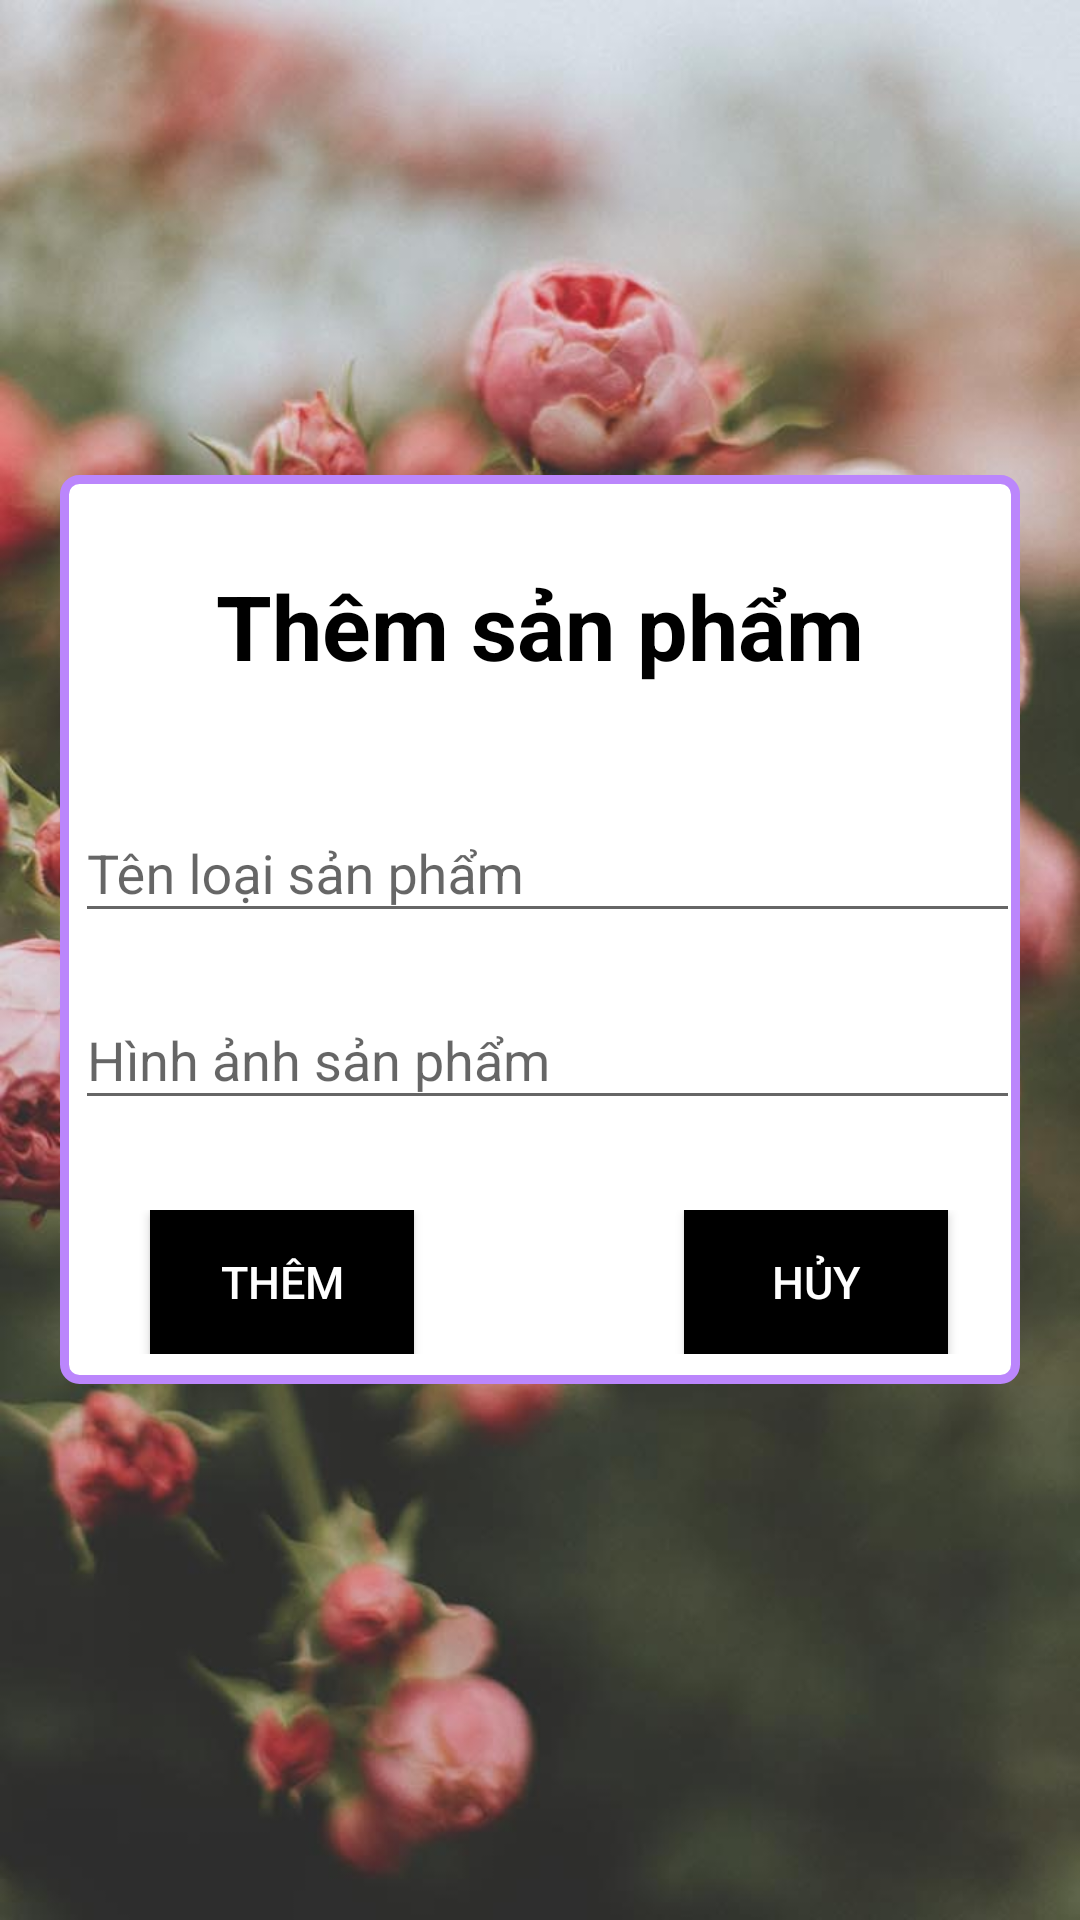

Produce the Android XML layout that renders to this screen, including the resource entries it uses.
<!-- AndroidManifest.xml: application theme Theme.AppCompat.DayNight.NoActionBar -->
<!-- res/layout/activity_thongtinthemloaisp.xml -->
<?xml version="1.0" encoding="utf-8"?>
<LinearLayout xmlns:android="http://schemas.android.com/apk/res/android"
    xmlns:app="http://schemas.android.com/apk/res-auto"
    xmlns:tools="http://schemas.android.com/tools"
    android:layout_width="match_parent"
    android:layout_height="match_parent"
    android:background="@drawable/nenthemloaisp"
    tools:context=".activity.Thongtinthemloaisp">
    <LinearLayout
        android:layout_gravity="center"
        android:orientation="vertical"
        android:background="@drawable/border"
        android:layout_marginRight="20dp"
        android:layout_marginLeft="20dp"
        android:layout_marginBottom="30dp"
        android:layout_marginTop="20dp"
        android:layout_width="match_parent"
        android:layout_height="wrap_content">
        <TextView
            android:layout_gravity="center"
            android:layout_marginLeft="5dp"
            android:layout_marginRight="5dp"
            android:layout_marginTop="30dp"
            android:textColor="@color/black"
            android:textStyle="bold"
            android:textSize="30dp"
            android:text="Thêm sản phẩm"
            android:layout_width="wrap_content"
            android:layout_height="wrap_content"></TextView>
        <com.google.android.material.textfield.TextInputLayout
            android:layout_marginTop="30dp"
            android:layout_width="match_parent"
            android:layout_height="wrap_content">
            <EditText
                android:layout_marginLeft="5dp"
                android:id="@+id/edittextthemtenloai"
                android:inputType="text"
                android:hint="Tên loại sản phẩm"
                android:layout_width="match_parent"
                android:layout_height="wrap_content"></EditText>
        </com.google.android.material.textfield.TextInputLayout>
        <com.google.android.material.textfield.TextInputLayout
            android:layout_marginTop="10dp"
            android:layout_width="match_parent"
            android:layout_height="wrap_content">
            <EditText
                android:layout_marginLeft="5dp"
                android:id="@+id/edittextthemhinhanhloai"
                android:inputType="text"
                android:hint="Hình ảnh sản phẩm"
                android:layout_width="match_parent"
                android:layout_height="wrap_content"></EditText>
        </com.google.android.material.textfield.TextInputLayout>

        <LinearLayout
            android:layout_marginBottom="10dp"
            android:layout_marginTop="30dp"
            android:orientation="horizontal"
            android:layout_width="match_parent"
            android:layout_height="wrap_content">
            <Button
                android:layout_marginLeft="30dp"
                android:background="@color/black"
                android:textColor="@color/white"
                android:textSize="15dp"
                android:padding="10dp"
                android:text="Thêm"
                android:id="@+id/buttonxacnhanthemloai"
                android:layout_width="wrap_content"
                android:layout_height="wrap_content"></Button>
            <Button
                android:layout_marginLeft="90dp"
                android:background="@color/black"
                android:textColor="@color/white"
                android:textSize="15dp"
                android:padding="10dp"
                android:text="Hủy"
                android:id="@+id/buttontrovethemloai"
                android:layout_width="wrap_content"
                android:layout_height="wrap_content"></Button>
        </LinearLayout>

    </LinearLayout>

</LinearLayout>
<!-- resources referenced by this layout -->
<resources>
  <!-- drawable border (drawable) -->
  <?xml version="1.0" encoding="utf-8"?>
  <shape xmlns:android="http://schemas.android.com/apk/res/android"
      android:shape="rectangle">
      <solid android:color="@color/white"></solid>
      <corners android:radius="5dp"></corners>
      <stroke android:width="3dp"
          android:color="@color/purple_200"></stroke>
  
  
  </shape>
  <!-- drawable nenthemloaisp: jpg bitmap (drawable, 73865 bytes) -->
  <!-- not gathered from this repository: default colours our renderer supplied (Android Studio template values) -->
  <color name="purple_200">#FFBB86FC</color>
  <color name="black">#FF000000</color>
  <color name="white">#FFFFFFFF</color>
</resources>
